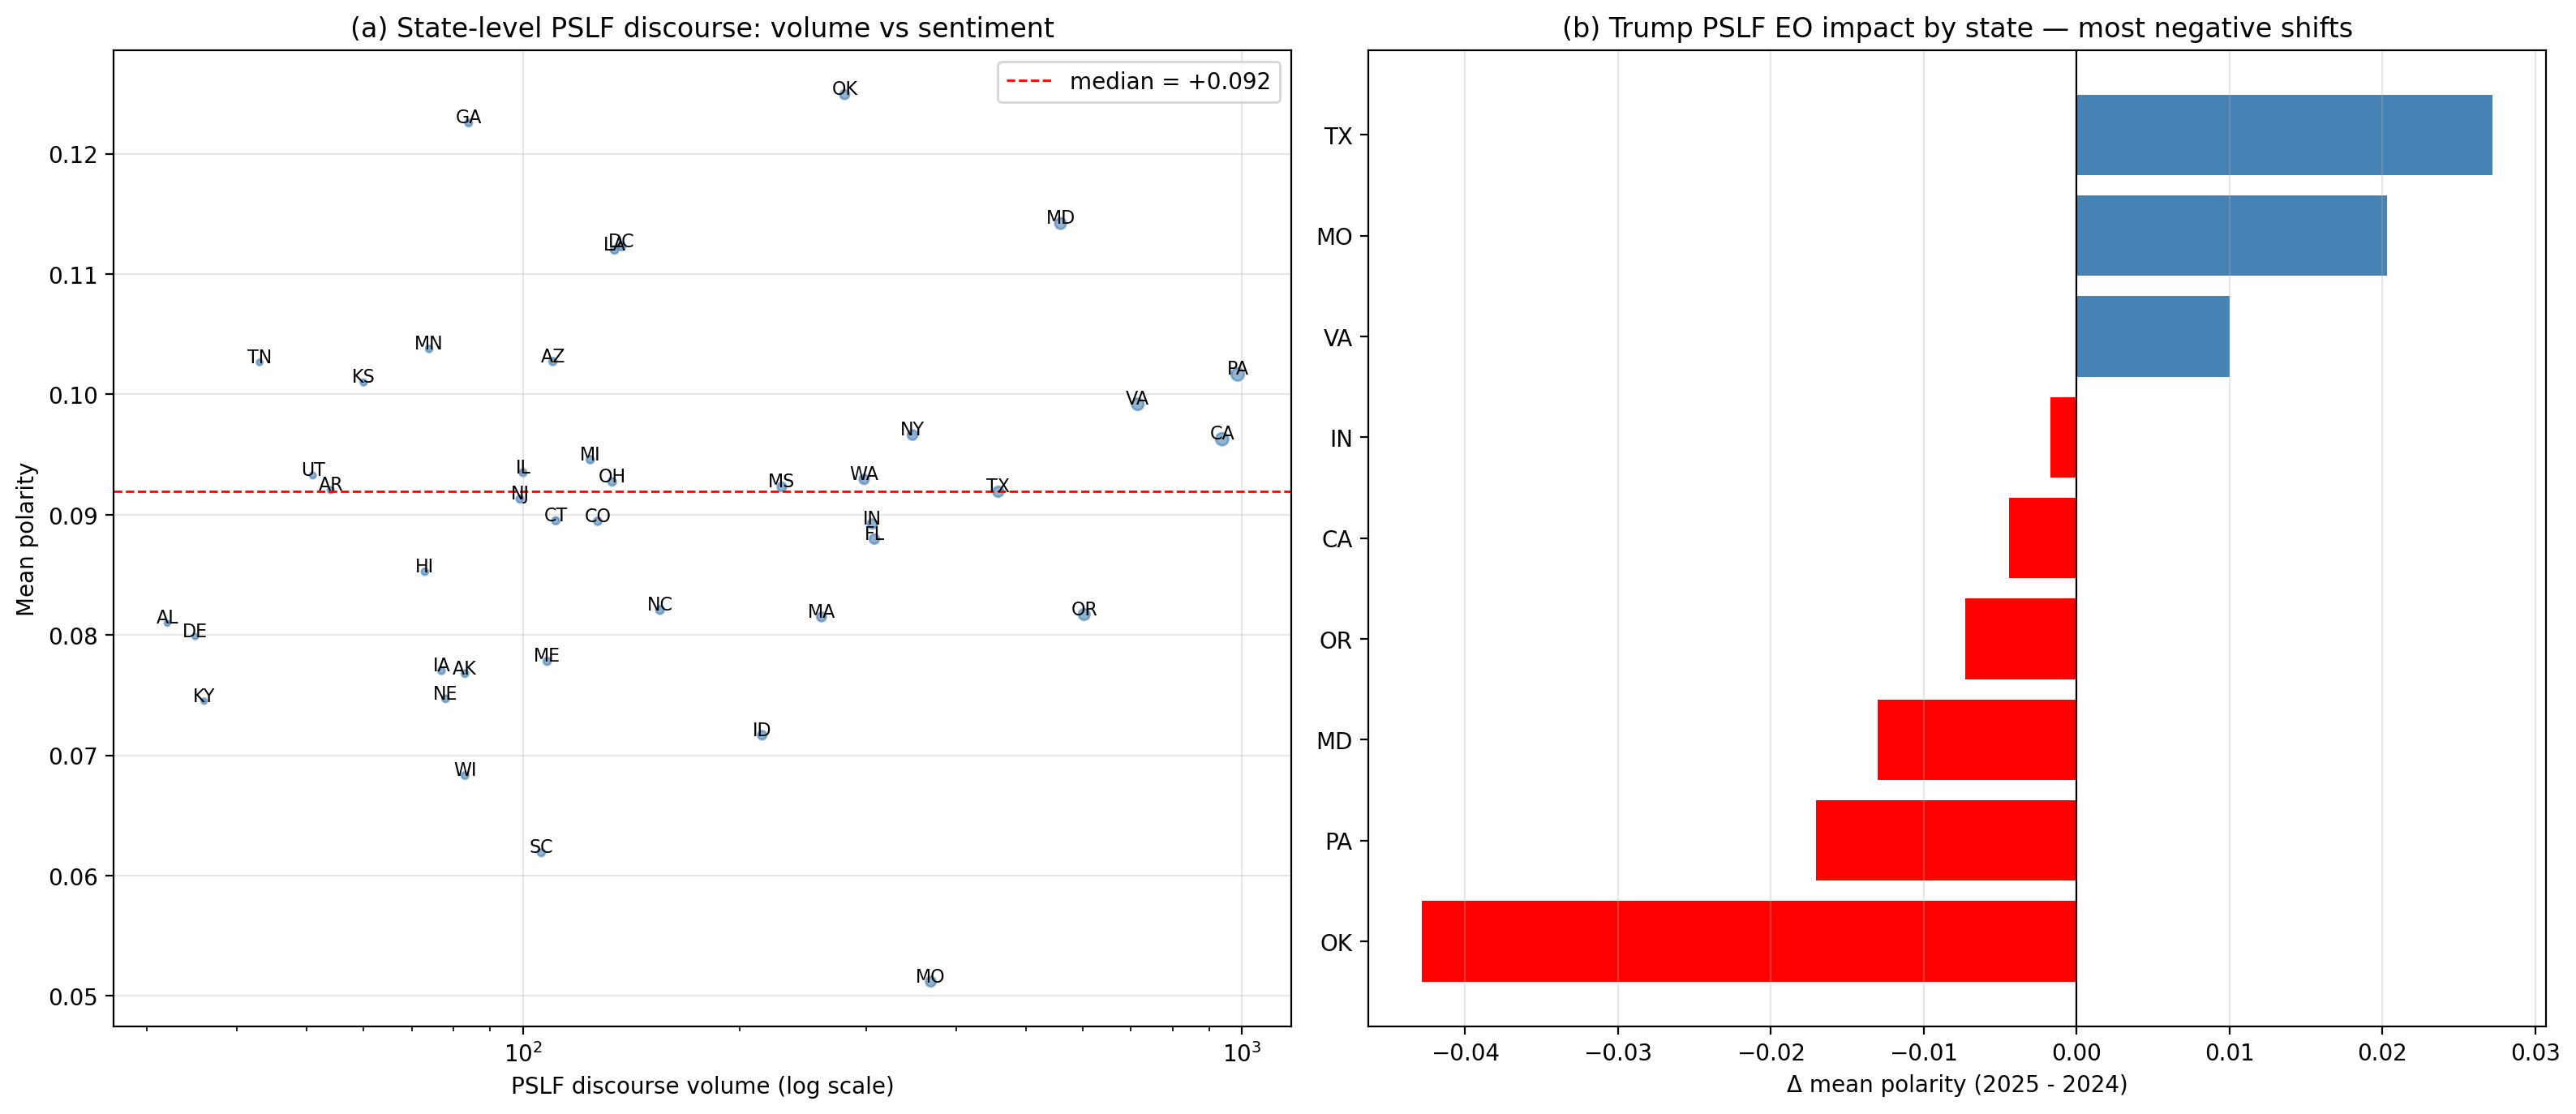

Values plotted in this chart, from the file beside it:
state, year, n, mean_polarity, sd_polarity, pct_negative
AK, 2018, 3, 0.09258, 0.04234, 0.00000
AK, 2019, 5, 0.1036, 0.02749, 0.00000
AK, 2020, 2, 0.00209, 0.04971, 0.00000
AK, 2021, 4, 0.1, 0.02979, 0.00000
AK, 2022, 8, 0.1665, 0.1481, 0.00000
AK, 2023, 27, 0.05870, 0.1254, 3.704
AK, 2024, 16, 0.08271, 0.1562, 18.75
AK, 2025, 18, 0.05187, 0.04735, 0.00000
AL, 2018, 3, 0.04485, 0.05367, 0.00000
AL, 2020, 1, 0.04546, , 0.00000
AL, 2021, 3, 0.08509, 0.1234, 33.33
AL, 2023, 8, 0.07696, 0.05907, 0.00000
AL, 2024, 4, 0.1056, 0.08563, 0.00000
AL, 2025, 13, 0.08600, 0.05932, 0.00000
AR, 2019, 1, 0.1002, , 0.00000
AR, 2020, 4, 0.1577, 0.07622, 0.00000
AR, 2021, 3, 0.07531, 0.04206, 0.00000
AR, 2022, 19, 0.09286, 0.1314, 10.53
AR, 2023, 6, 0.1036, 0.05892, 0.00000
AR, 2024, 12, 0.07851, 0.09304, 0.00000
AR, 2025, 9, 0.07623, 0.07060, 0.00000
AZ, 2018, 3, 0.05021, 0.1175, 33.33
AZ, 2019, 3, 0.1156, 0.05524, 0.00000
AZ, 2020, 9, 0.08133, 0.07533, 0.00000
AZ, 2021, 17, 0.121, 0.05255, 0.00000
AZ, 2022, 17, 0.09098, 0.06675, 5.882
AZ, 2023, 33, 0.1143, 0.08964, 3.03
AZ, 2024, 18, 0.09175, 0.1777, 5.556
AZ, 2025, 10, 0.1042, 0.09756, 10
CA, 2018, 44, 0.09359, 0.07980, 6.818
CA, 2019, 27, 0.07900, 0.09109, 7.407
CA, 2020, 36, 0.13, 0.105, 2.778
CA, 2021, 79, 0.1114, 0.08674, 5.063
CA, 2022, 154, 0.09289, 0.1424, 5.195
CA, 2023, 218, 0.1006, 0.1114, 4.128
CA, 2024, 193, 0.09258, 0.1125, 6.218
CA, 2025, 187, 0.08817, 0.1127, 7.487
CO, 2018, 12, 0.06270, 0.05946, 0.00000
CO, 2019, 7, 0.07160, 0.05015, 0.00000
CO, 2020, 6, 0.03691, 0.1111, 16.67
CO, 2021, 18, 0.126, 0.05727, 0.00000
CO, 2022, 17, 0.1062, 0.162, 0.00000
CO, 2023, 28, 0.09894, 0.09463, 7.143
CO, 2024, 17, 0.06867, 0.06199, 0.00000
CO, 2025, 22, 0.08519, 0.08397, 4.545
CT, 2018, 6, 0.09407, 0.01881, 0.00000
CT, 2019, 3, 0.101, 0.07097, 0.00000
CT, 2020, 6, 0.1073, 0.06354, 0.00000
CT, 2021, 3, 0.03413, 0.03630, 0.00000
CT, 2022, 16, 0.1169, 0.1039, 6.25
CT, 2023, 25, 0.06220, 0.06577, 0.00000
CT, 2024, 23, 0.1184, 0.1347, 0.00000
CT, 2025, 29, 0.07488, 0.08974, 10.34
DC, 2018, 5, 0.08260, 0.03558, 0.00000
DC, 2019, 3, 0.1663, 0.06610, 0.00000
DC, 2020, 8, 0.1146, 0.04728, 0.00000
DC, 2021, 17, 0.1392, 0.1581, 5.882
DC, 2022, 24, 0.1211, 0.1226, 0.00000
DC, 2023, 27, 0.1176, 0.08954, 3.704
DC, 2024, 19, 0.09405, 0.09332, 0.00000
... 329 more rows
